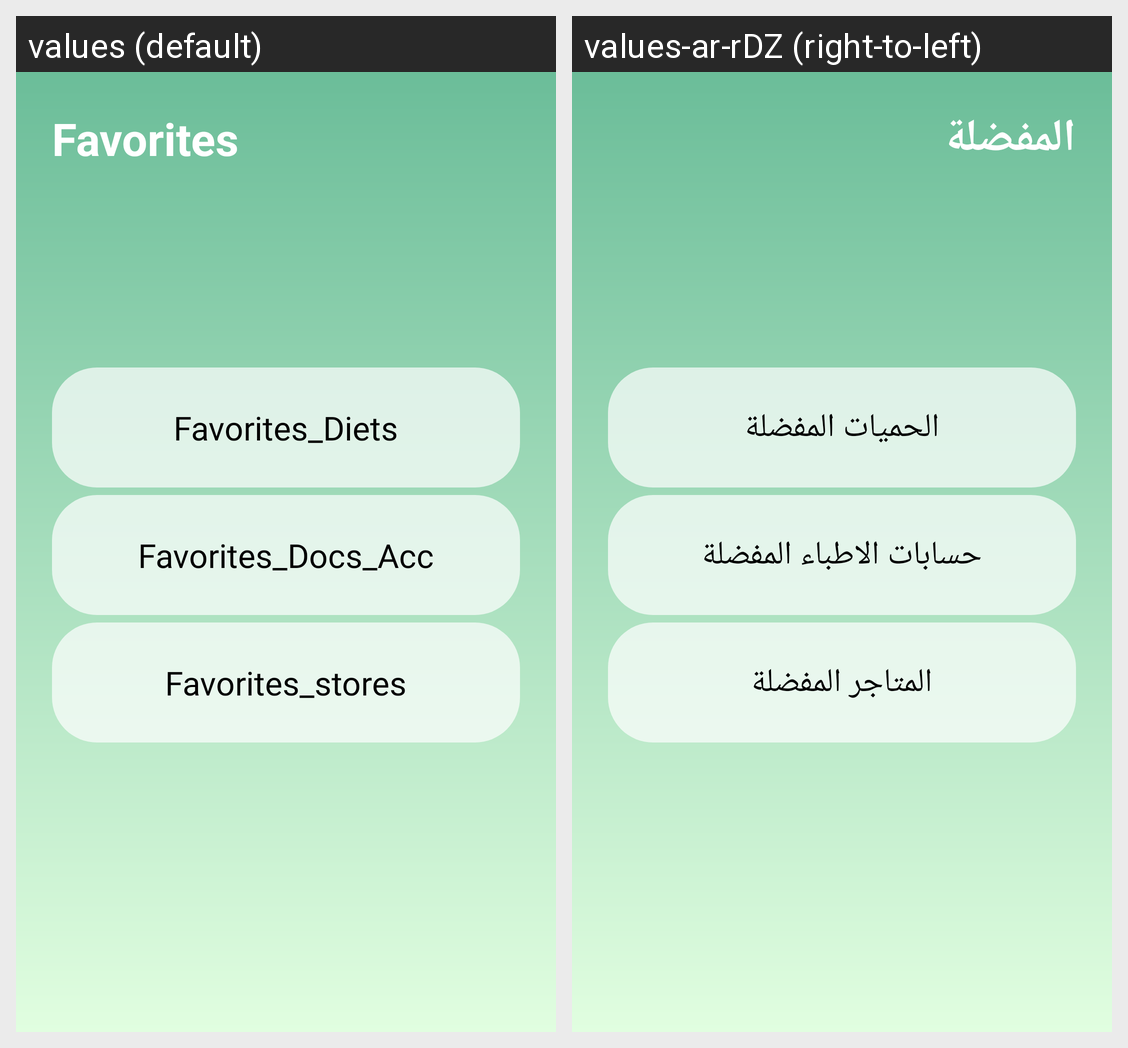

Translations of the strings shown on this Android screen, per locale in the grid:
Android screen res/layout/fragment_favorites.xml rendered under 2 locales, left to right: values (default), values-ar-rDZ (right-to-left). Device: Nexus 5 (rendered at 1080×1920; each locale shown at half size, 540×960, under a caption strip naming it); theme Theme.Projet.
Strings drawn on this screen, with the default value and each locale's value (text and hints the layout hard-codes, and strings that could not be matched under every locale, appear in the picture but are not listed):

favorites
  values: Favorites
  values-ar-rDZ: المفضلة

favorites_diet
  values: Favorites_Diets
  values-ar-rDZ: الحميات المفضلة

favorites_docs
  values: Favorites_Docs_Acc
  values-ar-rDZ: حسابات الاطباء المفضلة

favorites_stores
  values: Favorites_stores
  values-ar-rDZ: المتاجر المفضلة
